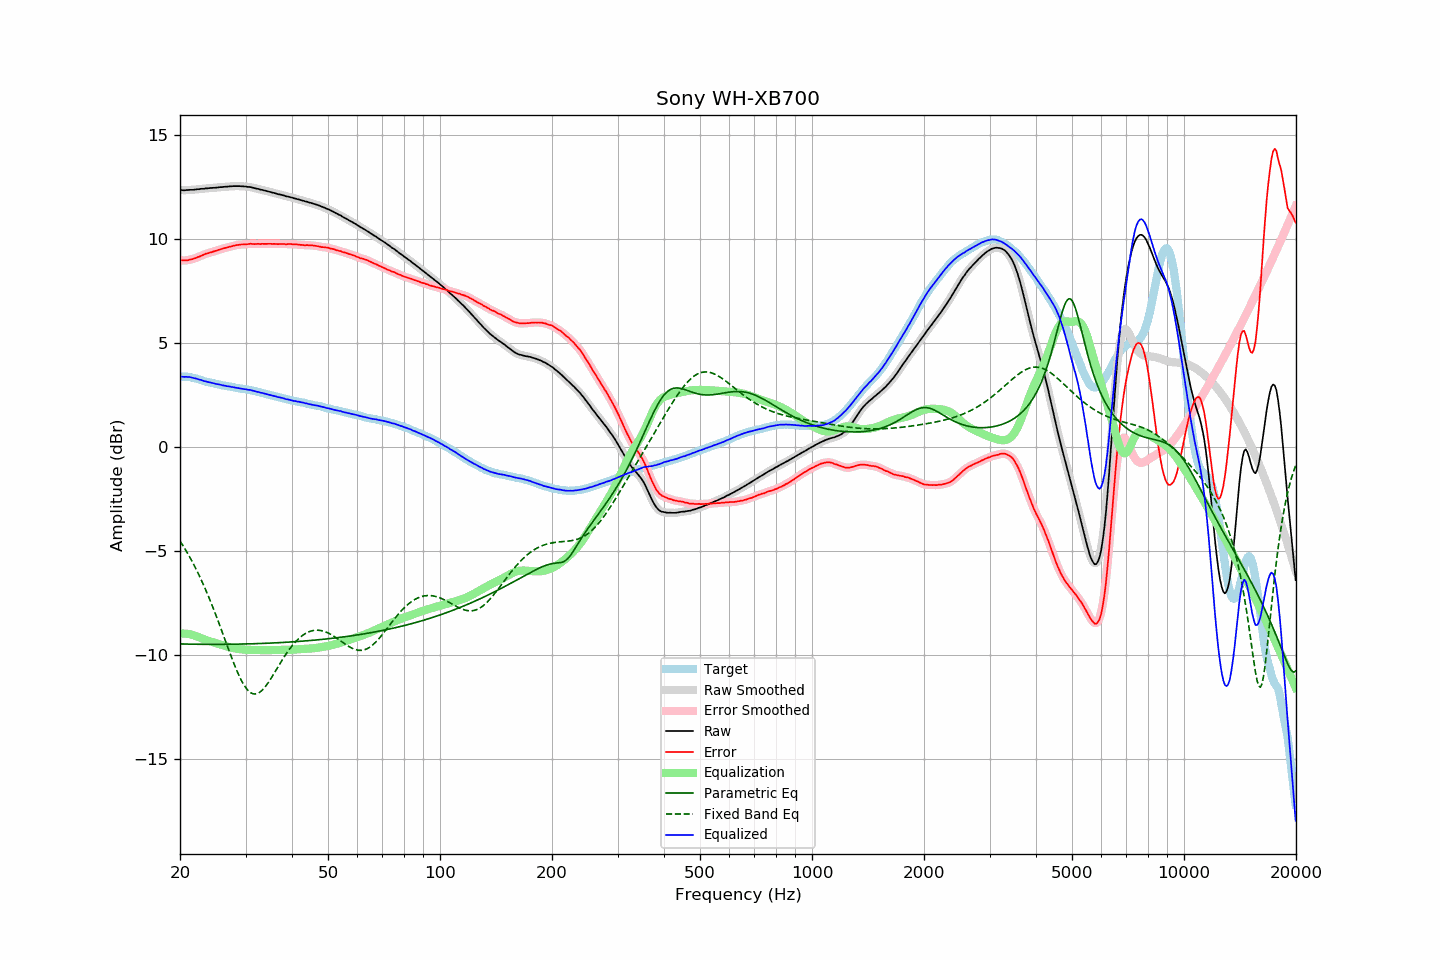

The file beside this chart, header and first rows:
frequency, raw, error, smoothed, error_smoothed, equalization, parametric_eq, fixed_band_eq, equalized_raw, equalized_smoothed, target
20.00, 12.35, 8.98, 12.35, 8.98, -8.97, -9.46, -4.52, 3.38, 3.38, 3.37
20.20, 12.34, 8.97, 12.34, 8.97, -8.97, -9.47, -4.64, 3.38, 3.38, 3.37
20.40, 12.33, 8.96, 12.34, 8.96, -8.97, -9.47, -4.76, 3.37, 3.37, 3.37
20.61, 12.33, 8.96, 12.34, 8.96, -8.97, -9.47, -4.88, 3.37, 3.37, 3.37
20.81, 12.34, 8.97, 12.34, 8.97, -8.97, -9.47, -5.01, 3.37, 3.37, 3.37
21.02, 12.34, 8.97, 12.35, 8.98, -8.98, -9.47, -5.15, 3.36, 3.36, 3.37
21.23, 12.35, 9.00, 12.35, 8.99, -9.00, -9.47, -5.28, 3.36, 3.35, 3.35
21.44, 12.35, 9.01, 12.35, 9.01, -9.01, -9.48, -5.42, 3.34, 3.34, 3.34
21.66, 12.35, 9.03, 12.36, 9.03, -9.03, -9.48, -5.57, 3.32, 3.32, 3.32
21.87, 12.36, 9.06, 12.36, 9.06, -9.06, -9.48, -5.72, 3.30, 3.30, 3.30
22.09, 12.37, 9.08, 12.37, 9.09, -9.09, -9.48, -5.87, 3.29, 3.28, 3.29
22.31, 12.38, 9.12, 12.38, 9.12, -9.12, -9.48, -6.02, 3.27, 3.26, 3.26
22.54, 12.38, 9.14, 12.39, 9.15, -9.15, -9.48, -6.18, 3.23, 3.24, 3.24
22.76, 12.40, 9.18, 12.40, 9.18, -9.18, -9.48, -6.35, 3.22, 3.22, 3.22
22.99, 12.40, 9.21, 12.40, 9.21, -9.21, -9.48, -6.52, 3.19, 3.19, 3.19
23.22, 12.40, 9.24, 12.41, 9.25, -9.24, -9.48, -6.69, 3.16, 3.17, 3.16
23.45, 12.42, 9.28, 12.42, 9.28, -9.27, -9.48, -6.87, 3.15, 3.15, 3.14
23.69, 12.42, 9.29, 12.43, 9.30, -9.30, -9.48, -7.05, 3.13, 3.13, 3.13
23.92, 12.43, 9.33, 12.43, 9.32, -9.32, -9.48, -7.23, 3.11, 3.11, 3.11
24.16, 12.44, 9.35, 12.44, 9.34, -9.35, -9.48, -7.42, 3.10, 3.09, 3.10
24.40, 12.44, 9.37, 12.45, 9.37, -9.37, -9.48, -7.62, 3.07, 3.08, 3.08
24.65, 12.45, 9.40, 12.45, 9.39, -9.39, -9.48, -7.81, 3.06, 3.06, 3.06
24.89, 12.45, 9.42, 12.46, 9.42, -9.42, -9.48, -8.01, 3.04, 3.04, 3.04
25.14, 12.46, 9.44, 12.47, 9.44, -9.44, -9.48, -8.21, 3.02, 3.02, 3.03
25.39, 12.47, 9.47, 12.47, 9.47, -9.47, -9.48, -8.42, 3.01, 3.01, 3.01
25.65, 12.48, 9.49, 12.48, 9.49, -9.49, -9.48, -8.63, 2.99, 2.99, 3.00
25.91, 12.48, 9.52, 12.49, 9.52, -9.51, -9.48, -8.84, 2.97, 2.97, 2.97
26.16, 12.49, 9.54, 12.49, 9.54, -9.54, -9.48, -9.05, 2.96, 2.96, 2.95
26.43, 12.50, 9.56, 12.50, 9.56, -9.56, -9.48, -9.26, 2.94, 2.94, 2.94
26.69, 12.50, 9.58, 12.51, 9.58, -9.58, -9.48, -9.47, 2.92, 2.93, 2.92
26.96, 12.51, 9.60, 12.51, 9.60, -9.60, -9.48, -9.68, 2.91, 2.91, 2.91
27.23, 12.52, 9.62, 12.52, 9.62, -9.62, -9.48, -9.89, 2.90, 2.90, 2.90
27.50, 12.52, 9.63, 12.53, 9.64, -9.64, -9.48, -10.10, 2.88, 2.89, 2.89
27.77, 12.53, 9.66, 12.53, 9.66, -9.66, -9.48, -10.30, 2.87, 2.87, 2.87
28.05, 12.53, 9.67, 12.53, 9.68, -9.68, -9.48, -10.49, 2.86, 2.86, 2.86
28.33, 12.53, 9.70, 12.54, 9.69, -9.69, -9.47, -10.68, 2.84, 2.85, 2.84
28.62, 12.53, 9.71, 12.53, 9.71, -9.70, -9.47, -10.86, 2.83, 2.83, 2.83
28.90, 12.53, 9.72, 12.53, 9.72, -9.71, -9.47, -11.03, 2.82, 2.82, 2.82
29.19, 12.52, 9.73, 12.53, 9.72, -9.72, -9.47, -11.19, 2.80, 2.80, 2.80
29.48, 12.52, 9.73, 12.52, 9.73, -9.73, -9.47, -11.33, 2.79, 2.79, 2.80
29.78, 12.51, 9.73, 12.52, 9.73, -9.74, -9.47, -11.46, 2.78, 2.78, 2.78
30.08, 12.51, 9.74, 12.51, 9.74, -9.74, -9.47, -11.58, 2.77, 2.77, 2.77
30.38, 12.49, 9.74, 12.50, 9.75, -9.75, -9.46, -11.67, 2.75, 2.76, 2.75
30.68, 12.49, 9.75, 12.49, 9.75, -9.75, -9.46, -11.75, 2.75, 2.74, 2.74
30.99, 12.48, 9.76, 12.48, 9.76, -9.75, -9.46, -11.81, 2.73, 2.73, 2.72
31.30, 12.46, 9.76, 12.47, 9.75, -9.75, -9.46, -11.85, 2.71, 2.71, 2.71
31.61, 12.44, 9.75, 12.44, 9.75, -9.75, -9.45, -11.87, 2.69, 2.69, 2.70
31.93, 12.42, 9.75, 12.43, 9.75, -9.75, -9.45, -11.87, 2.67, 2.67, 2.68
32.24, 12.40, 9.76, 12.41, 9.75, -9.76, -9.45, -11.85, 2.65, 2.65, 2.64
32.57, 12.39, 9.76, 12.39, 9.76, -9.75, -9.45, -11.81, 2.64, 2.63, 2.63
32.89, 12.36, 9.74, 12.37, 9.76, -9.75, -9.44, -11.76, 2.61, 2.62, 2.62
33.22, 12.35, 9.76, 12.35, 9.75, -9.76, -9.44, -11.69, 2.60, 2.60, 2.59
33.55, 12.33, 9.76, 12.33, 9.76, -9.76, -9.44, -11.62, 2.58, 2.58, 2.58
33.89, 12.31, 9.76, 12.31, 9.76, -9.76, -9.43, -11.52, 2.56, 2.56, 2.56
34.23, 12.29, 9.76, 12.29, 9.76, -9.76, -9.43, -11.42, 2.54, 2.54, 2.54
34.57, 12.27, 9.76, 12.27, 9.76, -9.76, -9.43, -11.31, 2.52, 2.52, 2.51
34.92, 12.25, 9.76, 12.25, 9.76, -9.76, -9.42, -11.20, 2.50, 2.50, 2.49
35.27, 12.23, 9.75, 12.23, 9.76, -9.76, -9.42, -11.07, 2.48, 2.48, 2.48
35.62, 12.21, 9.76, 12.21, 9.76, -9.76, -9.42, -10.95, 2.46, 2.46, 2.46
35.97, 12.19, 9.76, 12.19, 9.75, -9.75, -9.41, -10.82, 2.44, 2.44, 2.44
... 635 more rows
